The GitHub repository SumitSharma2210/Image-Classification-using-pythorch contains a labelled image folder "data" with 4 categories: coin 1, coin 10, coin 2, coin 5. Examples follow, each with its label.

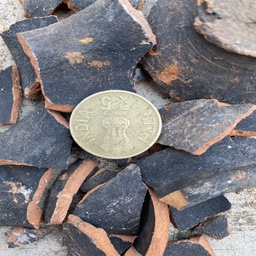
Label: coin 5

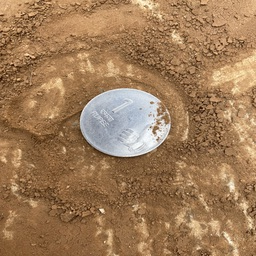
Label: coin 1

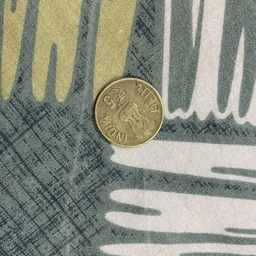
Label: coin 5

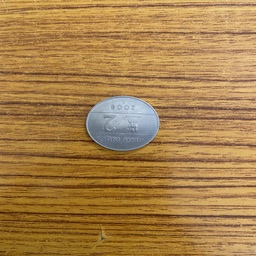
Label: coin 2

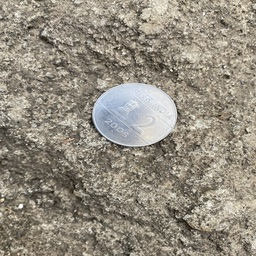
Label: coin 2

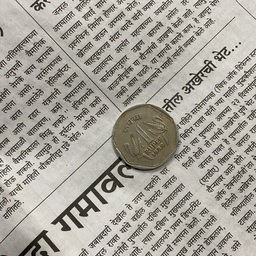
Label: coin 1
